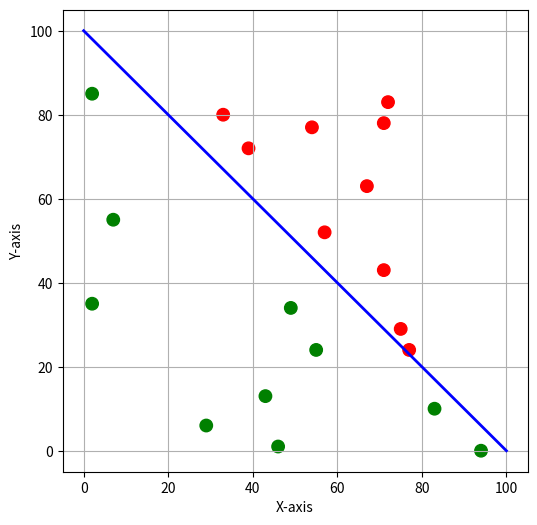
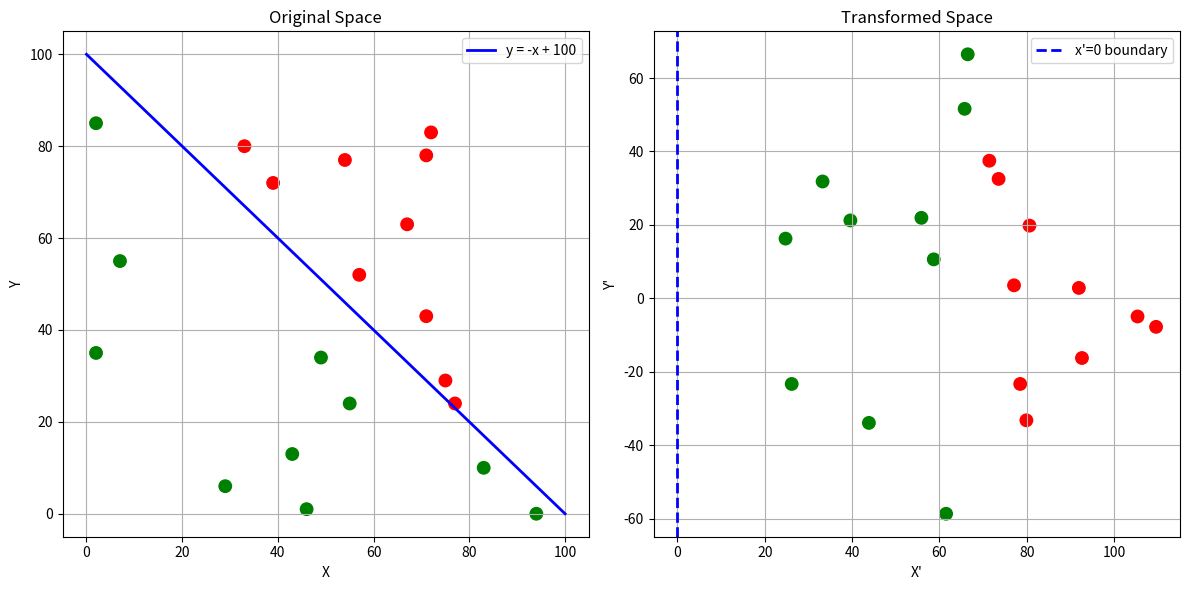
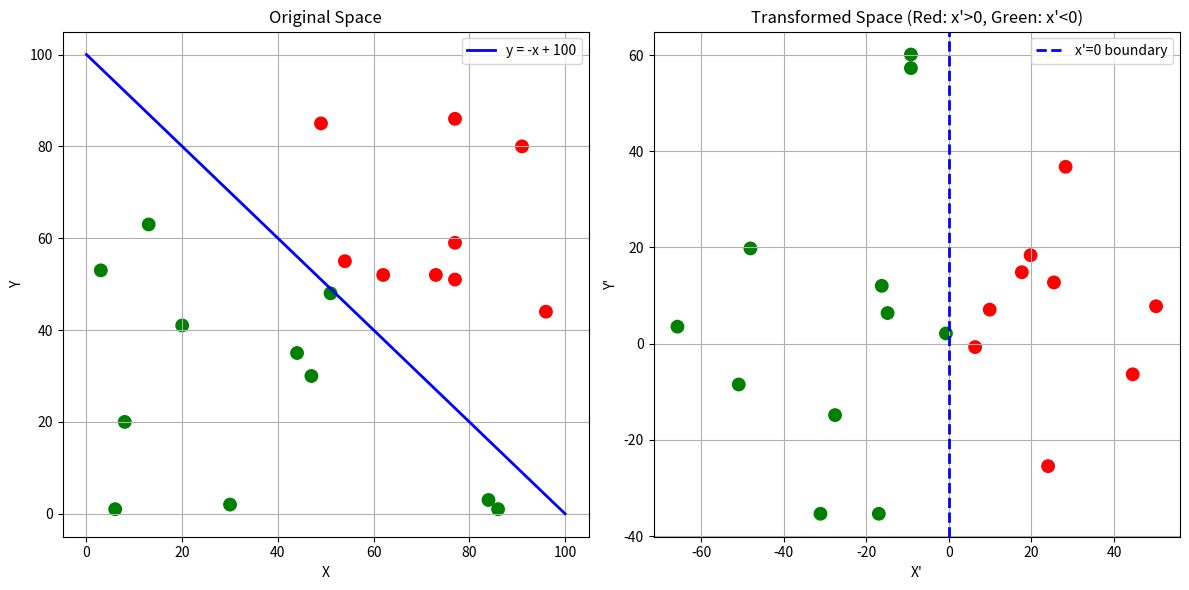

Write Python code to recreate these figures, in order.
#! pip install matplotlib

import matplotlib.pyplot as plt
import random

num_points = 20

x_coords = []
y_coords = []
colors = []

for _ in range(num_points):
    x = random.randint(0, 100)
    y = random.randint(0, 100)
    
    # Check position relative to the line y = -x + 100
    if y > -x + 100:
        color = 'red'
    else:
        color = 'green'
    
    x_coords.append(x)
    y_coords.append(y)
    colors.append(color)

# Plot points
plt.figure(figsize=(6, 6))
plt.scatter(x_coords, y_coords, c=colors, s=80)

# Plot the line from (0,100) to (100,0)
plt.plot([0, 100], [100, 0], color='blue', linewidth=2, label="y = -x + 100")

# Labels and grid
#plt.title("Red Points Above the Line, Green Below")
plt.xlabel("X-axis")
plt.ylabel("Y-axis")
plt.grid(True)
#plt.legend()

plt.show()


import numpy as np

# Transformation matrix (rotation into new basis)
T = (1 / np.sqrt(2)) * np.array([[1, 1],
                                 [1, -1]])

# Apply transformation
original_points = np.array([x_coords, y_coords])  # shape (2, N)
transformed_points = T @ original_points

x_prime, y_prime = transformed_points[0], transformed_points[1]

# Plot original
plt.figure(figsize=(12, 6))

plt.subplot(1, 2, 1)
plt.scatter(x_coords, y_coords, c=colors, s=80)
plt.plot([0, 100], [100, 0], color='blue', linewidth=2, label="y = -x + 100")
plt.title("Original Space")
plt.xlabel("X")
plt.ylabel("Y")
plt.legend()
plt.grid(True)

# Plot transformed
plt.subplot(1, 2, 2)
plt.scatter(x_prime, y_prime, c=colors, s=80)
plt.axvline(x=0, color='blue', linewidth=2, linestyle="--", label="x'=0 boundary")
plt.title("Transformed Space")
plt.xlabel("X'")
plt.ylabel("Y'")
plt.legend()
plt.grid(True)

plt.tight_layout()
plt.show()


import matplotlib.pyplot as plt
import random
import numpy as np

num_points = 20

x_coords, y_coords, colors = [], [], []

# Generate random points and classify them
for _ in range(num_points):
    x = random.randint(0, 100)
    y = random.randint(0, 100)
    
    # Classify relative to line y = -x + 100
    if y > -x + 100:
        color = 'red'
    else:
        color = 'green'
    
    x_coords.append(x)
    y_coords.append(y)
    colors.append(color)

# Transformation matrix
T = (1 / np.sqrt(2)) * np.array([[1, 1],
                                 [1, -1]])

# Original points
original_points = np.array([x_coords, y_coords])  # shape (2, N)

# Apply transformation
transformed_points = T @ original_points

# Shift so that the boundary line maps to x' = 0
shift = np.array([[100/np.sqrt(2)], [0]])  # column vector
transformed_points = transformed_points - shift

x_prime, y_prime = transformed_points[0], transformed_points[1]

# Plot original
plt.figure(figsize=(12, 6))

plt.subplot(1, 2, 1)
plt.scatter(x_coords, y_coords, c=colors, s=80)
plt.plot([0, 100], [100, 0], color='blue', linewidth=2, label="y = -x + 100")
plt.title("Original Space")
plt.xlabel("X")
plt.ylabel("Y")
plt.legend()
plt.grid(True)

# Plot transformed
plt.subplot(1, 2, 2)
plt.scatter(x_prime, y_prime, c=colors, s=80)
plt.axvline(x=0, color='blue', linewidth=2, linestyle="--", label="x'=0 boundary")
plt.title("Transformed Space (Red: x'>0, Green: x'<0)")
plt.xlabel("X'")
plt.ylabel("Y'")
plt.legend()
plt.grid(True)

plt.tight_layout()
plt.show()


